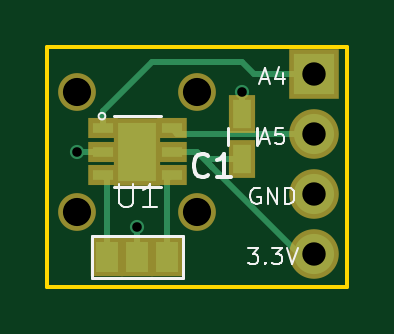
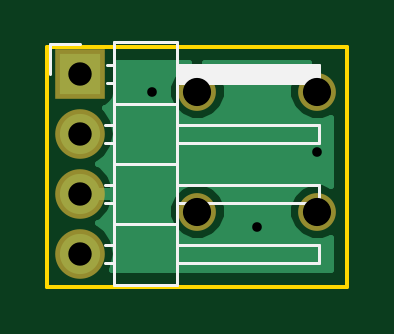
Circuit board: 11 layer files. Board 12.7 x 10.2 mm.
- bottom_copper: Cosmonode_ext01-B.Cu.gbl (5731 bytes)
- bottom_mask: Cosmonode_ext01-B.Mask.gbs (623 bytes)
- paste: Cosmonode_ext01-B.Paste.gbp (296 bytes)
- bottom_silk: Cosmonode_ext01-B.SilkS.gbo (2141 bytes)
- outline: Cosmonode_ext01-Edge.Cuts.gm1 (529 bytes)
- top_copper: Cosmonode_ext01-F.Cu.gtl (2239 bytes)
- top_mask: Cosmonode_ext01-F.Mask.gts (1067 bytes)
- paste: Cosmonode_ext01-F.Paste.gtp (740 bytes)
- top_silk: Cosmonode_ext01-F.SilkS.gto (4557 bytes)
- drill: Cosmonode_ext01-NPTH.drl (97 bytes)
- drill: Cosmonode_ext01.drl (151 bytes)

=== bottom_copper: Cosmonode_ext01-B.Cu.gbl ===
G04 #@! TF.FileFunction,Copper,L2,Bot,Signal*
%FSLAX46Y46*%
G04 Gerber Fmt 4.6, Leading zero omitted, Abs format (unit mm)*
G04 Created by KiCad (PCBNEW 4.0.7-e2-6376~60~ubuntu17.10.1) date Thu Dec 28 20:23:01 2017*
%MOMM*%
%LPD*%
G01*
G04 APERTURE LIST*
%ADD10C,0.100000*%
%ADD11R,1.700000X1.700000*%
%ADD12O,1.700000X1.700000*%
%ADD13C,1.199120*%
%ADD14C,1.199000*%
%ADD15C,0.600000*%
%ADD16C,0.254000*%
G04 APERTURE END LIST*
D10*
D11*
X173228000Y-102108000D03*
D12*
X173228000Y-104648000D03*
X173228000Y-107188000D03*
X173228000Y-109728000D03*
D13*
X163195000Y-107950000D03*
D14*
X168275000Y-107950000D03*
X163195000Y-102870000D03*
X168275000Y-102870000D03*
D15*
X163195000Y-105410000D03*
X170180000Y-102870000D03*
X165735000Y-108585000D03*
D16*
G36*
X167576626Y-101822832D02*
X167229052Y-102169799D01*
X167040715Y-102623366D01*
X167040286Y-103114480D01*
X167227832Y-103568374D01*
X167574799Y-103915948D01*
X168028366Y-104104285D01*
X168519480Y-104104714D01*
X168973374Y-103917168D01*
X169320948Y-103570201D01*
X169509285Y-103116634D01*
X169509714Y-102625520D01*
X169322168Y-102171626D01*
X168975201Y-101824052D01*
X168616243Y-101675000D01*
X171730560Y-101675000D01*
X171730560Y-102958000D01*
X171774838Y-103193317D01*
X171913910Y-103409441D01*
X172126110Y-103554431D01*
X172193541Y-103568086D01*
X172148853Y-103597946D01*
X171826946Y-104079715D01*
X171713907Y-104648000D01*
X171826946Y-105216285D01*
X172148853Y-105698054D01*
X172489553Y-105925702D01*
X172346642Y-105992817D01*
X171956355Y-106421076D01*
X171786524Y-106831110D01*
X171907845Y-107061000D01*
X173101000Y-107061000D01*
X173101000Y-107041000D01*
X173355000Y-107041000D01*
X173355000Y-107061000D01*
X173375000Y-107061000D01*
X173375000Y-107315000D01*
X173355000Y-107315000D01*
X173355000Y-107335000D01*
X173101000Y-107335000D01*
X173101000Y-107315000D01*
X171907845Y-107315000D01*
X171786524Y-107544890D01*
X171956355Y-107954924D01*
X172346642Y-108383183D01*
X172489553Y-108450298D01*
X172148853Y-108677946D01*
X171826946Y-109159715D01*
X171713907Y-109728000D01*
X171826946Y-110296285D01*
X171906269Y-110415000D01*
X162635000Y-110415000D01*
X162635000Y-109054229D01*
X162948354Y-109184345D01*
X163439492Y-109184773D01*
X163893408Y-108997219D01*
X164240998Y-108650235D01*
X164429345Y-108196646D01*
X164429346Y-108194480D01*
X167040286Y-108194480D01*
X167227832Y-108648374D01*
X167574799Y-108995948D01*
X168028366Y-109184285D01*
X168519480Y-109184714D01*
X168973374Y-108997168D01*
X169320948Y-108650201D01*
X169509285Y-108196634D01*
X169509714Y-107705520D01*
X169322168Y-107251626D01*
X168975201Y-106904052D01*
X168521634Y-106715715D01*
X168030520Y-106715286D01*
X167576626Y-106902832D01*
X167229052Y-107249799D01*
X167040715Y-107703366D01*
X167040286Y-108194480D01*
X164429346Y-108194480D01*
X164429773Y-107705508D01*
X164242219Y-107251592D01*
X163895235Y-106904002D01*
X163441646Y-106715655D01*
X162950508Y-106715227D01*
X162635000Y-106845592D01*
X162635000Y-103974164D01*
X162948366Y-104104285D01*
X163439480Y-104104714D01*
X163893374Y-103917168D01*
X164240948Y-103570201D01*
X164429285Y-103116634D01*
X164429714Y-102625520D01*
X164242168Y-102171626D01*
X163895201Y-101824052D01*
X163536243Y-101675000D01*
X167934405Y-101675000D01*
X167576626Y-101822832D01*
X167576626Y-101822832D01*
G37*
X167576626Y-101822832D02*
X167229052Y-102169799D01*
X167040715Y-102623366D01*
X167040286Y-103114480D01*
X167227832Y-103568374D01*
X167574799Y-103915948D01*
X168028366Y-104104285D01*
X168519480Y-104104714D01*
X168973374Y-103917168D01*
X169320948Y-103570201D01*
X169509285Y-103116634D01*
X169509714Y-102625520D01*
X169322168Y-102171626D01*
X168975201Y-101824052D01*
X168616243Y-101675000D01*
X171730560Y-101675000D01*
X171730560Y-102958000D01*
X171774838Y-103193317D01*
X171913910Y-103409441D01*
X172126110Y-103554431D01*
X172193541Y-103568086D01*
X172148853Y-103597946D01*
X171826946Y-104079715D01*
X171713907Y-104648000D01*
X171826946Y-105216285D01*
X172148853Y-105698054D01*
X172489553Y-105925702D01*
X172346642Y-105992817D01*
X171956355Y-106421076D01*
X171786524Y-106831110D01*
X171907845Y-107061000D01*
X173101000Y-107061000D01*
X173101000Y-107041000D01*
X173355000Y-107041000D01*
X173355000Y-107061000D01*
X173375000Y-107061000D01*
X173375000Y-107315000D01*
X173355000Y-107315000D01*
X173355000Y-107335000D01*
X173101000Y-107335000D01*
X173101000Y-107315000D01*
X171907845Y-107315000D01*
X171786524Y-107544890D01*
X171956355Y-107954924D01*
X172346642Y-108383183D01*
X172489553Y-108450298D01*
X172148853Y-108677946D01*
X171826946Y-109159715D01*
X171713907Y-109728000D01*
X171826946Y-110296285D01*
X171906269Y-110415000D01*
X162635000Y-110415000D01*
X162635000Y-109054229D01*
X162948354Y-109184345D01*
X163439492Y-109184773D01*
X163893408Y-108997219D01*
X164240998Y-108650235D01*
X164429345Y-108196646D01*
X164429346Y-108194480D01*
X167040286Y-108194480D01*
X167227832Y-108648374D01*
X167574799Y-108995948D01*
X168028366Y-109184285D01*
X168519480Y-109184714D01*
X168973374Y-108997168D01*
X169320948Y-108650201D01*
X169509285Y-108196634D01*
X169509714Y-107705520D01*
X169322168Y-107251626D01*
X168975201Y-106904052D01*
X168521634Y-106715715D01*
X168030520Y-106715286D01*
X167576626Y-106902832D01*
X167229052Y-107249799D01*
X167040715Y-107703366D01*
X167040286Y-108194480D01*
X164429346Y-108194480D01*
X164429773Y-107705508D01*
X164242219Y-107251592D01*
X163895235Y-106904002D01*
X163441646Y-106715655D01*
X162950508Y-106715227D01*
X162635000Y-106845592D01*
X162635000Y-103974164D01*
X162948366Y-104104285D01*
X163439480Y-104104714D01*
X163893374Y-103917168D01*
X164240948Y-103570201D01*
X164429285Y-103116634D01*
X164429714Y-102625520D01*
X164242168Y-102171626D01*
X163895201Y-101824052D01*
X163536243Y-101675000D01*
X167934405Y-101675000D01*
X167576626Y-101822832D01*
M02*

=== bottom_mask: Cosmonode_ext01-B.Mask.gbs ===
G04 #@! TF.FileFunction,Soldermask,Bot*
%FSLAX46Y46*%
G04 Gerber Fmt 4.6, Leading zero omitted, Abs format (unit mm)*
G04 Created by KiCad (PCBNEW 4.0.7-e2-6376~60~ubuntu17.10.1) date Thu Dec 28 20:23:01 2017*
%MOMM*%
%LPD*%
G01*
G04 APERTURE LIST*
%ADD10C,0.100000*%
%ADD11R,2.100000X2.100000*%
%ADD12O,2.100000X2.100000*%
%ADD13C,1.599120*%
%ADD14C,1.599000*%
G04 APERTURE END LIST*
D10*
D11*
X173228000Y-102108000D03*
D12*
X173228000Y-104648000D03*
X173228000Y-107188000D03*
X173228000Y-109728000D03*
D13*
X163195000Y-107950000D03*
D14*
X168275000Y-107950000D03*
X163195000Y-102870000D03*
X168275000Y-102870000D03*
M02*

=== paste: Cosmonode_ext01-B.Paste.gbp ===
G04 #@! TF.FileFunction,Paste,Bot*
%FSLAX46Y46*%
G04 Gerber Fmt 4.6, Leading zero omitted, Abs format (unit mm)*
G04 Created by KiCad (PCBNEW 4.0.7-e2-6376~60~ubuntu17.10.1) date Thu Dec 28 20:23:01 2017*
%MOMM*%
%LPD*%
G01*
G04 APERTURE LIST*
%ADD10C,0.100000*%
G04 APERTURE END LIST*
D10*
M02*

=== bottom_silk: Cosmonode_ext01-B.SilkS.gbo ===
G04 #@! TF.FileFunction,Legend,Bot*
%FSLAX46Y46*%
G04 Gerber Fmt 4.6, Leading zero omitted, Abs format (unit mm)*
G04 Created by KiCad (PCBNEW 4.0.7-e2-6376~60~ubuntu17.10.1) date Thu Dec 28 20:23:01 2017*
%MOMM*%
%LPD*%
G01*
G04 APERTURE LIST*
%ADD10C,0.100000*%
%ADD11C,0.120000*%
G04 APERTURE END LIST*
D10*
D11*
X171788000Y-100778000D02*
X171788000Y-111058000D01*
X171788000Y-111058000D02*
X169128000Y-111058000D01*
X169128000Y-111058000D02*
X169128000Y-100778000D01*
X169128000Y-100778000D02*
X171788000Y-100778000D01*
X169128000Y-101728000D02*
X163128000Y-101728000D01*
X163128000Y-101728000D02*
X163128000Y-102488000D01*
X163128000Y-102488000D02*
X169128000Y-102488000D01*
X169128000Y-101788000D02*
X163128000Y-101788000D01*
X169128000Y-101908000D02*
X163128000Y-101908000D01*
X169128000Y-102028000D02*
X163128000Y-102028000D01*
X169128000Y-102148000D02*
X163128000Y-102148000D01*
X169128000Y-102268000D02*
X163128000Y-102268000D01*
X169128000Y-102388000D02*
X163128000Y-102388000D01*
X172118000Y-101728000D02*
X171788000Y-101728000D01*
X172118000Y-102488000D02*
X171788000Y-102488000D01*
X171788000Y-103378000D02*
X169128000Y-103378000D01*
X169128000Y-104268000D02*
X163128000Y-104268000D01*
X163128000Y-104268000D02*
X163128000Y-105028000D01*
X163128000Y-105028000D02*
X169128000Y-105028000D01*
X172185071Y-104268000D02*
X171788000Y-104268000D01*
X172185071Y-105028000D02*
X171788000Y-105028000D01*
X171788000Y-105918000D02*
X169128000Y-105918000D01*
X169128000Y-106808000D02*
X163128000Y-106808000D01*
X163128000Y-106808000D02*
X163128000Y-107568000D01*
X163128000Y-107568000D02*
X169128000Y-107568000D01*
X172185071Y-106808000D02*
X171788000Y-106808000D01*
X172185071Y-107568000D02*
X171788000Y-107568000D01*
X171788000Y-108458000D02*
X169128000Y-108458000D01*
X169128000Y-109348000D02*
X163128000Y-109348000D01*
X163128000Y-109348000D02*
X163128000Y-110108000D01*
X163128000Y-110108000D02*
X169128000Y-110108000D01*
X172185071Y-109348000D02*
X171788000Y-109348000D01*
X172185071Y-110108000D02*
X171788000Y-110108000D01*
X174498000Y-102108000D02*
X174498000Y-100838000D01*
X174498000Y-100838000D02*
X173228000Y-100838000D01*
M02*

=== outline: Cosmonode_ext01-Edge.Cuts.gm1 ===
G04 #@! TF.FileFunction,Profile,NP*
%FSLAX46Y46*%
G04 Gerber Fmt 4.6, Leading zero omitted, Abs format (unit mm)*
G04 Created by KiCad (PCBNEW 4.0.7-e2-6376~60~ubuntu17.10.1) date Thu Dec 28 20:23:01 2017*
%MOMM*%
%LPD*%
G01*
G04 APERTURE LIST*
%ADD10C,0.100000*%
%ADD11C,0.150000*%
G04 APERTURE END LIST*
D10*
D11*
X174625000Y-111125000D02*
X174625000Y-100965000D01*
X161925000Y-111125000D02*
X174625000Y-111125000D01*
X161925000Y-100965000D02*
X161925000Y-111125000D01*
X174625000Y-100965000D02*
X161925000Y-100965000D01*
M02*

=== top_copper: Cosmonode_ext01-F.Cu.gtl ===
G04 #@! TF.FileFunction,Copper,L1,Top,Signal*
%FSLAX46Y46*%
G04 Gerber Fmt 4.6, Leading zero omitted, Abs format (unit mm)*
G04 Created by KiCad (PCBNEW 4.0.7-e2-6376~60~ubuntu17.10.1) date Thu Dec 28 20:23:01 2017*
%MOMM*%
%LPD*%
G01*
G04 APERTURE LIST*
%ADD10C,0.100000*%
%ADD11R,1.700000X1.700000*%
%ADD12O,1.700000X1.700000*%
%ADD13R,0.850000X0.450000*%
%ADD14R,1.600000X2.500000*%
%ADD15R,0.970000X1.270000*%
%ADD16R,0.750000X1.200000*%
%ADD17C,1.199120*%
%ADD18C,1.199000*%
%ADD19C,0.600000*%
%ADD20C,0.250000*%
G04 APERTURE END LIST*
D10*
D11*
X173228000Y-102108000D03*
D12*
X173228000Y-104648000D03*
X173228000Y-107188000D03*
X173228000Y-109728000D03*
D13*
X164285000Y-104410000D03*
X164285000Y-105410000D03*
X164285000Y-106410000D03*
X167185000Y-106410000D03*
X167185000Y-105410000D03*
X167185000Y-104410000D03*
D14*
X165735000Y-105410000D03*
D15*
X167005000Y-109855000D03*
X165735000Y-109855000D03*
X164465000Y-109855000D03*
D16*
X170180000Y-105725000D03*
X170180000Y-103825000D03*
D17*
X163195000Y-107950000D03*
D18*
X168275000Y-107950000D03*
X163195000Y-102870000D03*
X168275000Y-102870000D03*
D19*
X163195000Y-105410000D03*
X170180000Y-102870000D03*
X165735000Y-108585000D03*
D20*
X170180000Y-105725000D02*
X168590000Y-105725000D01*
X168590000Y-105725000D02*
X168910000Y-106045000D01*
X167185000Y-105410000D02*
X168275000Y-105410000D01*
X168275000Y-105410000D02*
X168910000Y-106045000D01*
X168910000Y-106045000D02*
X172593000Y-109728000D01*
X172593000Y-109728000D02*
X173228000Y-109728000D01*
X164285000Y-105410000D02*
X163195000Y-105410000D01*
X170180000Y-103825000D02*
X170180000Y-102870000D01*
X165735000Y-109855000D02*
X165735000Y-108585000D01*
X173228000Y-104648000D02*
X167423000Y-104648000D01*
X167423000Y-104648000D02*
X167185000Y-104410000D01*
X164285000Y-104410000D02*
X164285000Y-103685000D01*
X170688000Y-102108000D02*
X173228000Y-102108000D01*
X170180000Y-101600000D02*
X170688000Y-102108000D01*
X166370000Y-101600000D02*
X170180000Y-101600000D01*
X164285000Y-103685000D02*
X166370000Y-101600000D01*
X167005000Y-109855000D02*
X167005000Y-106590000D01*
X167005000Y-106590000D02*
X167185000Y-106410000D01*
X164465000Y-109855000D02*
X164465000Y-106590000D01*
X164465000Y-106590000D02*
X164285000Y-106410000D01*
M02*

=== top_mask: Cosmonode_ext01-F.Mask.gts ===
G04 #@! TF.FileFunction,Soldermask,Top*
%FSLAX46Y46*%
G04 Gerber Fmt 4.6, Leading zero omitted, Abs format (unit mm)*
G04 Created by KiCad (PCBNEW 4.0.7-e2-6376~60~ubuntu17.10.1) date Thu Dec 28 20:23:01 2017*
%MOMM*%
%LPD*%
G01*
G04 APERTURE LIST*
%ADD10C,0.100000*%
%ADD11R,2.100000X2.100000*%
%ADD12O,2.100000X2.100000*%
%ADD13R,1.250000X0.850000*%
%ADD14R,2.000000X2.900000*%
%ADD15R,1.370000X1.670000*%
%ADD16R,1.150000X1.600000*%
%ADD17C,1.599120*%
%ADD18C,1.599000*%
G04 APERTURE END LIST*
D10*
D11*
X173228000Y-102108000D03*
D12*
X173228000Y-104648000D03*
X173228000Y-107188000D03*
X173228000Y-109728000D03*
D13*
X164285000Y-104410000D03*
X164285000Y-105410000D03*
X164285000Y-106410000D03*
X167185000Y-106410000D03*
X167185000Y-105410000D03*
X167185000Y-104410000D03*
D14*
X165735000Y-105410000D03*
D15*
X167005000Y-109855000D03*
X165735000Y-109855000D03*
X164465000Y-109855000D03*
D16*
X170180000Y-105725000D03*
X170180000Y-103825000D03*
D17*
X163195000Y-107950000D03*
D18*
X168275000Y-107950000D03*
X163195000Y-102870000D03*
X168275000Y-102870000D03*
M02*

=== paste: Cosmonode_ext01-F.Paste.gtp ===
G04 #@! TF.FileFunction,Paste,Top*
%FSLAX46Y46*%
G04 Gerber Fmt 4.6, Leading zero omitted, Abs format (unit mm)*
G04 Created by KiCad (PCBNEW 4.0.7-e2-6376~60~ubuntu17.10.1) date Thu Dec 28 20:23:01 2017*
%MOMM*%
%LPD*%
G01*
G04 APERTURE LIST*
%ADD10C,0.100000*%
%ADD11R,0.850000X0.450000*%
%ADD12R,1.600000X2.500000*%
%ADD13R,0.970000X1.270000*%
%ADD14R,0.750000X1.200000*%
G04 APERTURE END LIST*
D10*
D11*
X164285000Y-104410000D03*
X164285000Y-105410000D03*
X164285000Y-106410000D03*
X167185000Y-106410000D03*
X167185000Y-105410000D03*
X167185000Y-104410000D03*
D12*
X165735000Y-105410000D03*
D13*
X167005000Y-109855000D03*
X165735000Y-109855000D03*
X164465000Y-109855000D03*
D14*
X170180000Y-105725000D03*
X170180000Y-103825000D03*
M02*

=== top_silk: Cosmonode_ext01-F.SilkS.gto ===
G04 #@! TF.FileFunction,Legend,Top*
%FSLAX46Y46*%
G04 Gerber Fmt 4.6, Leading zero omitted, Abs format (unit mm)*
G04 Created by KiCad (PCBNEW 4.0.7-e2-6376~60~ubuntu17.10.1) date Thu Dec 28 20:23:01 2017*
%MOMM*%
%LPD*%
G01*
G04 APERTURE LIST*
%ADD10C,0.100000*%
%ADD11C,0.127000*%
%ADD12C,0.120000*%
%ADD13C,0.150000*%
G04 APERTURE END LIST*
D10*
X170950000Y-102351667D02*
X171283334Y-102351667D01*
X170883334Y-102551667D02*
X171116667Y-101851667D01*
X171350000Y-102551667D01*
X171883334Y-102085000D02*
X171883334Y-102551667D01*
X171716667Y-101818333D02*
X171550000Y-102318333D01*
X171983334Y-102318333D01*
X170950000Y-104891667D02*
X171283334Y-104891667D01*
X170883334Y-105091667D02*
X171116667Y-104391667D01*
X171350000Y-105091667D01*
X171916667Y-104391667D02*
X171583334Y-104391667D01*
X171550000Y-104725000D01*
X171583334Y-104691667D01*
X171650000Y-104658333D01*
X171816667Y-104658333D01*
X171883334Y-104691667D01*
X171916667Y-104725000D01*
X171950000Y-104791667D01*
X171950000Y-104958333D01*
X171916667Y-105025000D01*
X171883334Y-105058333D01*
X171816667Y-105091667D01*
X171650000Y-105091667D01*
X171583334Y-105058333D01*
X171550000Y-105025000D01*
X170916667Y-106965000D02*
X170850001Y-106931667D01*
X170750001Y-106931667D01*
X170650001Y-106965000D01*
X170583334Y-107031667D01*
X170550001Y-107098333D01*
X170516667Y-107231667D01*
X170516667Y-107331667D01*
X170550001Y-107465000D01*
X170583334Y-107531667D01*
X170650001Y-107598333D01*
X170750001Y-107631667D01*
X170816667Y-107631667D01*
X170916667Y-107598333D01*
X170950001Y-107565000D01*
X170950001Y-107331667D01*
X170816667Y-107331667D01*
X171250001Y-107631667D02*
X171250001Y-106931667D01*
X171650001Y-107631667D01*
X171650001Y-106931667D01*
X171983334Y-107631667D02*
X171983334Y-106931667D01*
X172150000Y-106931667D01*
X172250000Y-106965000D01*
X172316667Y-107031667D01*
X172350000Y-107098333D01*
X172383334Y-107231667D01*
X172383334Y-107331667D01*
X172350000Y-107465000D01*
X172316667Y-107531667D01*
X172250000Y-107598333D01*
X172150000Y-107631667D01*
X171983334Y-107631667D01*
X170416667Y-109471667D02*
X170850000Y-109471667D01*
X170616667Y-109738333D01*
X170716667Y-109738333D01*
X170783334Y-109771667D01*
X170816667Y-109805000D01*
X170850000Y-109871667D01*
X170850000Y-110038333D01*
X170816667Y-110105000D01*
X170783334Y-110138333D01*
X170716667Y-110171667D01*
X170516667Y-110171667D01*
X170450000Y-110138333D01*
X170416667Y-110105000D01*
X171150001Y-110105000D02*
X171183334Y-110138333D01*
X171150001Y-110171667D01*
X171116667Y-110138333D01*
X171150001Y-110105000D01*
X171150001Y-110171667D01*
X171416667Y-109471667D02*
X171850000Y-109471667D01*
X171616667Y-109738333D01*
X171716667Y-109738333D01*
X171783334Y-109771667D01*
X171816667Y-109805000D01*
X171850000Y-109871667D01*
X171850000Y-110038333D01*
X171816667Y-110105000D01*
X171783334Y-110138333D01*
X171716667Y-110171667D01*
X171516667Y-110171667D01*
X171450000Y-110138333D01*
X171416667Y-110105000D01*
X172050001Y-109471667D02*
X172283334Y-110171667D01*
X172516667Y-109471667D01*
X164376420Y-103910000D02*
G75*
G03X164376420Y-103910000I-141420J0D01*
G01*
D11*
X164735000Y-103910000D02*
X166735000Y-103910000D01*
X164735000Y-106910000D02*
X166735000Y-106910000D01*
D12*
X167645000Y-108965000D02*
X163825000Y-108965000D01*
X163825000Y-108965000D02*
X163825000Y-110745000D01*
X163825000Y-110745000D02*
X167645000Y-110745000D01*
X167645000Y-108965000D02*
X167645000Y-110745000D01*
X169580000Y-105125000D02*
X169580000Y-104425000D01*
X170780000Y-104425000D02*
X170780000Y-105125000D01*
D10*
X164973095Y-106767381D02*
X164973095Y-107576905D01*
X165020714Y-107672143D01*
X165068333Y-107719762D01*
X165163571Y-107767381D01*
X165354048Y-107767381D01*
X165449286Y-107719762D01*
X165496905Y-107672143D01*
X165544524Y-107576905D01*
X165544524Y-106767381D01*
X166544524Y-107767381D02*
X165973095Y-107767381D01*
X166258809Y-107767381D02*
X166258809Y-106767381D01*
X166163571Y-106910238D01*
X166068333Y-107005476D01*
X165973095Y-107053095D01*
D13*
X168743334Y-106402143D02*
X168695715Y-106449762D01*
X168552858Y-106497381D01*
X168457620Y-106497381D01*
X168314762Y-106449762D01*
X168219524Y-106354524D01*
X168171905Y-106259286D01*
X168124286Y-106068810D01*
X168124286Y-105925952D01*
X168171905Y-105735476D01*
X168219524Y-105640238D01*
X168314762Y-105545000D01*
X168457620Y-105497381D01*
X168552858Y-105497381D01*
X168695715Y-105545000D01*
X168743334Y-105592619D01*
X169695715Y-106497381D02*
X169124286Y-106497381D01*
X169410000Y-106497381D02*
X169410000Y-105497381D01*
X169314762Y-105640238D01*
X169219524Y-105735476D01*
X169124286Y-105783095D01*
M02*

=== drill: Cosmonode_ext01-NPTH.drl ===
M48
INCH,TZ
T1C0.047
%
G90
G05
T1
X64250Y-40500
X64250Y-42500
X66250Y-40500
X66250Y-42500
T0
M30

=== drill: Cosmonode_ext01.drl ===
M48
INCH,TZ
T1C0.016
T2C0.039
%
G90
G05
T1
X64250Y-41500
X65250Y-42750
X67000Y-40500
T2
X68200Y-40200
X68200Y-41200
X68200Y-42200
X68200Y-43200
T0
M30

